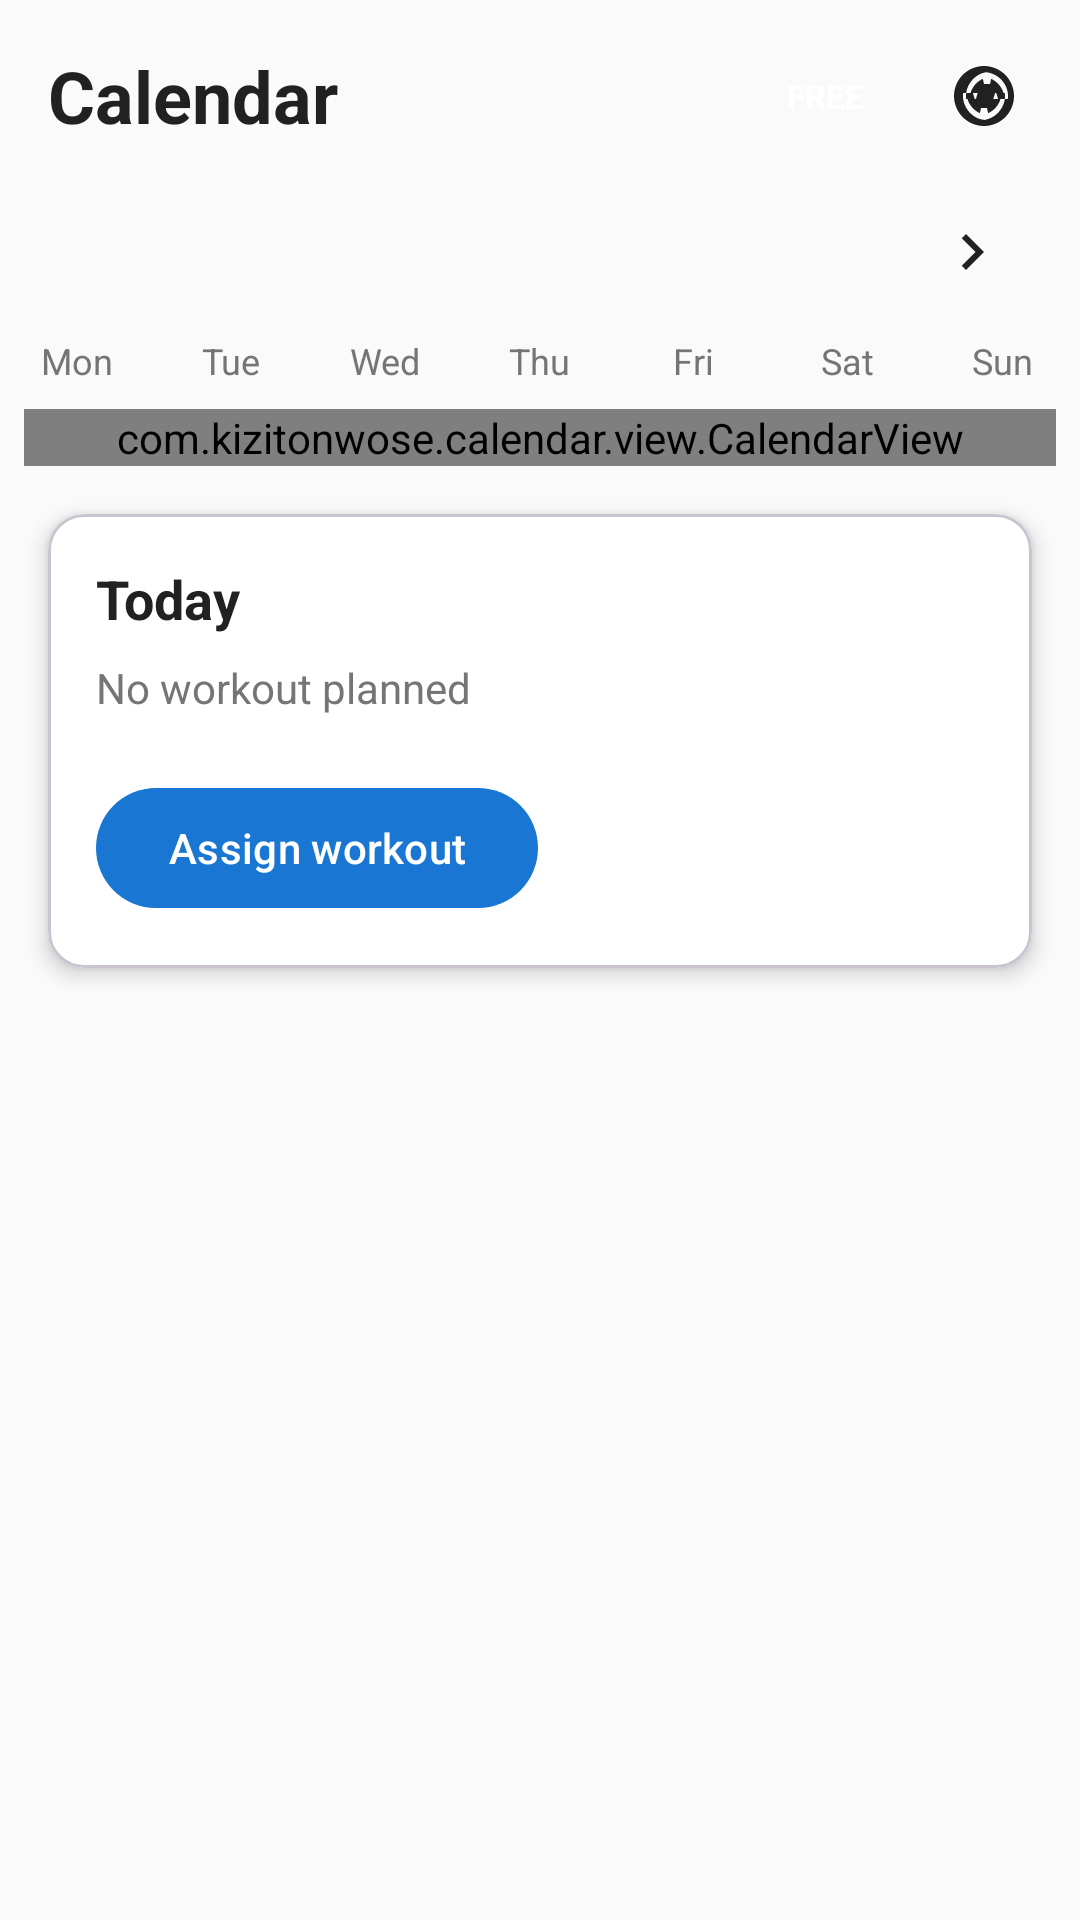

Reconstruct the res/layout file that produces this screen, plus the resources it refers to.
<!-- AndroidManifest.xml: application theme Theme.FitnessApp -->
<!-- res/layout/fragment_calendar.xml -->
<?xml version="1.0" encoding="utf-8"?>
<androidx.constraintlayout.widget.ConstraintLayout
    xmlns:android="http://schemas.android.com/apk/res/android"
    xmlns:app="http://schemas.android.com/apk/res-auto"
    android:layout_width="match_parent"
    android:layout_height="match_parent"
    android:background="@color/background">

    <LinearLayout
        android:id="@+id/titleBar"
        android:layout_width="0dp"
        android:layout_height="wrap_content"
        android:orientation="horizontal"
        android:gravity="center_vertical"
        android:paddingStart="16dp"
        android:paddingEnd="8dp"
        android:paddingVertical="8dp"
        app:layout_constraintTop_toTopOf="parent"
        app:layout_constraintStart_toStartOf="parent"
        app:layout_constraintEnd_toEndOf="parent">

        <TextView
            android:id="@+id/monthTitle"
            android:layout_width="wrap_content"
            android:layout_height="wrap_content"
            android:text="@string/nav_calendar"
            android:textSize="24sp"
            android:textStyle="bold"
            android:textColor="@color/on_surface" />

        <View
            android:layout_width="0dp"
            android:layout_height="0dp"
            android:layout_weight="1" />

        <TextView
            android:id="@+id/premiumStatusText"
            android:layout_width="wrap_content"
            android:layout_height="wrap_content"
            android:layout_marginEnd="8dp"
            android:paddingHorizontal="8dp"
            android:paddingVertical="4dp"
            android:text="FREE"
            android:textSize="11sp"
            android:textColor="@android:color/white"
            android:textStyle="bold" />

        <ImageButton
            android:id="@+id/languageButton"
            android:layout_width="48dp"
            android:layout_height="48dp"
            android:background="?attr/selectableItemBackgroundBorderless"
            android:src="@drawable/ic_language"
            android:contentDescription="@string/language"
            app:tint="@color/on_surface" />

    </LinearLayout>

    <LinearLayout
        android:id="@+id/calendarHeader"
        android:layout_width="0dp"
        android:layout_height="wrap_content"
        android:orientation="horizontal"
        android:gravity="center_vertical"
        android:paddingHorizontal="16dp"
        app:layout_constraintTop_toBottomOf="@id/titleBar"
        app:layout_constraintStart_toStartOf="parent"
        app:layout_constraintEnd_toEndOf="parent">

        <ImageButton
            android:id="@+id/prevMonthButton"
            android:layout_width="40dp"
            android:layout_height="40dp"
            android:background="?attr/selectableItemBackgroundBorderless"
            android:src="@drawable/ic_back"
            android:contentDescription="@string/previous_month" />

        <TextView
            android:id="@+id/monthYearText"
            android:layout_width="0dp"
            android:layout_height="wrap_content"
            android:layout_weight="1"
            android:gravity="center"
            android:text=""
            android:textSize="18sp"
            android:textStyle="bold"
            android:textColor="@color/on_surface" />

        <ImageButton
            android:id="@+id/nextMonthButton"
            android:layout_width="40dp"
            android:layout_height="40dp"
            android:background="?attr/selectableItemBackgroundBorderless"
            android:src="@drawable/ic_next"
            android:contentDescription="@string/next_month" />

    </LinearLayout>

    <LinearLayout
        android:id="@+id/weekDaysHeader"
        android:layout_width="0dp"
        android:layout_height="wrap_content"
        android:orientation="horizontal"
        android:paddingVertical="8dp"
        app:layout_constraintTop_toBottomOf="@id/calendarHeader"
        app:layout_constraintStart_toStartOf="parent"
        app:layout_constraintEnd_toEndOf="parent">

        <TextView
            android:layout_width="0dp"
            android:layout_height="wrap_content"
            android:layout_weight="1"
            android:gravity="center"
            android:text="@string/weekday_mon"
            android:textSize="12sp"
            android:textColor="@color/on_surface_secondary" />
        <TextView
            android:layout_width="0dp"
            android:layout_height="wrap_content"
            android:layout_weight="1"
            android:gravity="center"
            android:text="@string/weekday_tue"
            android:textSize="12sp"
            android:textColor="@color/on_surface_secondary" />
        <TextView
            android:layout_width="0dp"
            android:layout_height="wrap_content"
            android:layout_weight="1"
            android:gravity="center"
            android:text="@string/weekday_wed"
            android:textSize="12sp"
            android:textColor="@color/on_surface_secondary" />
        <TextView
            android:layout_width="0dp"
            android:layout_height="wrap_content"
            android:layout_weight="1"
            android:gravity="center"
            android:text="@string/weekday_thu"
            android:textSize="12sp"
            android:textColor="@color/on_surface_secondary" />
        <TextView
            android:layout_width="0dp"
            android:layout_height="wrap_content"
            android:layout_weight="1"
            android:gravity="center"
            android:text="@string/weekday_fri"
            android:textSize="12sp"
            android:textColor="@color/on_surface_secondary" />
        <TextView
            android:layout_width="0dp"
            android:layout_height="wrap_content"
            android:layout_weight="1"
            android:gravity="center"
            android:text="@string/weekday_sat"
            android:textSize="12sp"
            android:textColor="@color/on_surface_secondary" />
        <TextView
            android:layout_width="0dp"
            android:layout_height="wrap_content"
            android:layout_weight="1"
            android:gravity="center"
            android:text="@string/weekday_sun"
            android:textSize="12sp"
            android:textColor="@color/on_surface_secondary" />

    </LinearLayout>

    <com.kizitonwose.calendar.view.CalendarView
        android:id="@+id/calendarView"
        android:layout_width="0dp"
        android:layout_height="wrap_content"
        android:layout_marginHorizontal="8dp"
        app:cv_dayViewResource="@layout/calendar_day_layout"
        app:layout_constraintTop_toBottomOf="@id/weekDaysHeader"
        app:layout_constraintStart_toStartOf="parent"
        app:layout_constraintEnd_toEndOf="parent" />

    <com.google.android.material.card.MaterialCardView
        android:id="@+id/selectedDateCard"
        android:layout_width="0dp"
        android:layout_height="wrap_content"
        android:layout_margin="16dp"
        app:cardCornerRadius="12dp"
        app:cardElevation="4dp"
        app:cardBackgroundColor="@color/surface"
        app:layout_constraintTop_toBottomOf="@id/calendarView"
        app:layout_constraintStart_toStartOf="parent"
        app:layout_constraintEnd_toEndOf="parent"
        app:layout_constraintBottom_toBottomOf="parent"
        app:layout_constraintVertical_bias="0">

        <LinearLayout
            android:layout_width="match_parent"
            android:layout_height="wrap_content"
            android:orientation="vertical"
            android:padding="16dp">

            <TextView
                android:id="@+id/selectedDateText"
                android:layout_width="wrap_content"
                android:layout_height="wrap_content"
                android:text="@string/today"
                android:textSize="18sp"
                android:textStyle="bold"
                android:textColor="@color/on_surface" />

            <TextView
                android:id="@+id/noWorkoutText"
                android:layout_width="wrap_content"
                android:layout_height="wrap_content"
                android:layout_marginTop="8dp"
                android:text="@string/no_workout_planned"
                android:textSize="14sp"
                android:textColor="@color/on_surface_secondary" />

            <LinearLayout
                android:id="@+id/workoutsContainer"
                android:layout_width="match_parent"
                android:layout_height="wrap_content"
                android:layout_marginTop="8dp"
                android:orientation="vertical" />

            <com.google.android.material.button.MaterialButton
                android:id="@+id/assignWorkoutButton"
                android:layout_width="wrap_content"
                android:layout_height="wrap_content"
                android:layout_marginTop="12dp"
                android:text="@string/assign_workout" />

        </LinearLayout>

    </com.google.android.material.card.MaterialCardView>

</androidx.constraintlayout.widget.ConstraintLayout>
<!-- res/layout/calendar_day_layout.xml (included above) -->
<?xml version="1.0" encoding="utf-8"?>
<FrameLayout
    xmlns:android="http://schemas.android.com/apk/res/android"
    android:layout_width="match_parent"
    android:layout_height="52dp"
    android:layout_marginVertical="2dp">

    <TextView
        android:id="@+id/calendarDayText"
        android:layout_width="32dp"
        android:layout_height="32dp"
        android:layout_gravity="center_horizontal"
        android:layout_marginTop="2dp"
        android:gravity="center"
        android:textSize="14sp"
        android:textColor="@color/on_surface" />

    <LinearLayout
        android:id="@+id/indicatorsContainer"
        android:layout_width="wrap_content"
        android:layout_height="wrap_content"
        android:layout_gravity="bottom|center_horizontal"
        android:layout_marginBottom="4dp"
        android:orientation="horizontal">

        <View
            android:id="@+id/indicator1"
            android:layout_width="6dp"
            android:layout_height="6dp"
            android:layout_marginHorizontal="1dp"
            android:visibility="gone" />

        <View
            android:id="@+id/indicator2"
            android:layout_width="6dp"
            android:layout_height="6dp"
            android:layout_marginHorizontal="1dp"
            android:visibility="gone" />

        <View
            android:id="@+id/indicator3"
            android:layout_width="6dp"
            android:layout_height="6dp"
            android:layout_marginHorizontal="1dp"
            android:visibility="gone" />

        <View
            android:id="@+id/indicator4"
            android:layout_width="6dp"
            android:layout_height="6dp"
            android:layout_marginHorizontal="1dp"
            android:visibility="gone" />

    </LinearLayout>

</FrameLayout>
<!-- resources referenced by this layout -->
<resources>
  <color name="background">#FAFAFA</color>
  <color name="on_surface">#212121</color>
  <color name="on_surface_secondary">#757575</color>
  <color name="surface">#FFFFFF</color>
  <!-- drawable ic_language (drawable) -->
  <?xml version="1.0" encoding="utf-8"?>
  <vector xmlns:android="http://schemas.android.com/apk/res/android"
      android:width="24dp"
      android:height="24dp"
      android:viewportWidth="24"
      android:viewportHeight="24">
      <path
          android:fillColor="#000000"
          android:pathData="M12,2C6.48,2 2,6.48 2,12s4.48,10 10,10 10,-4.48 10,-10S17.52,2 12,2zM13,19.93c-0.17,0.02 -0.33,0.05 -0.5,0.05V20c-0.17,0 -0.33,-0.02 -0.5,-0.05C8.24,19.57 5,16.03 5,12c0,-0.34 0.02,-0.67 0.05,-1h3.25l0.6,2H6.5c0.63,2.08 2.12,3.83 4.12,4.72L11,16h2l0.38,1.72c2,-0.89 3.49,-2.64 4.12,-4.72h-2.4l0.6,-2h3.25c0.03,0.33 0.05,0.66 0.05,1 0,4.03 -3.24,7.57 -7,7.93zM12,4c0.17,0 0.33,0.02 0.5,0.05C16.76,4.43 20,7.97 20,12c0,0.34 -0.02,0.67 -0.05,1h-3.25l-0.6,-2h2.4c-0.63,-2.08 -2.12,-3.83 -4.12,-4.72L14,8h-2l-0.38,-1.72C9.62,7.17 8.13,8.92 7.5,11h2.4l-0.6,2H6.05C6.02,12.67 6,12.34 6,12c0,-4.03 3.24,-7.57 7,-7.95 0.17,-0.03 0.33,-0.05 0.5,-0.05h-1z"/>
  </vector>
  <!-- drawable ic_next (drawable) -->
  <?xml version="1.0" encoding="utf-8"?>
  <vector xmlns:android="http://schemas.android.com/apk/res/android"
      android:width="24dp"
      android:height="24dp"
      android:viewportWidth="24"
      android:viewportHeight="24"
      android:tint="@color/on_surface">
      <path
          android:fillColor="#000000"
          android:pathData="M8.59,16.59L13.17,12 8.59,7.41 10,6l6,6 -6,6z"/>
  </vector>
  <string name="assign_workout">Assign workout</string>
  <string name="language">Language</string>
  <string name="nav_calendar">Calendar</string>
  <string name="next_month">Next month</string>
  <string name="no_workout_planned">No workout planned</string>
  <string name="previous_month">Previous month</string>
  <string name="today">Today</string>
  <string name="weekday_fri">Fri</string>
  <string name="weekday_mon">Mon</string>
  <string name="weekday_sat">Sat</string>
  <string name="weekday_sun">Sun</string>
  <string name="weekday_thu">Thu</string>
  <string name="weekday_tue">Tue</string>
  <string name="weekday_wed">Wed</string>
  <style name="Theme.FitnessApp" parent="Theme.Material3.Light.NoActionBar">
          <item name="colorPrimary">@color/primary</item>
          <item name="colorPrimaryDark">@color/primary_dark</item>
          <item name="colorAccent">@color/accent</item>
          <item name="android:windowBackground">@color/background</item>
      </style>
  <color name="primary">#1976D2</color>
  <color name="primary_dark">#1565C0</color>
  <color name="accent">#FF5722</color>
</resources>
